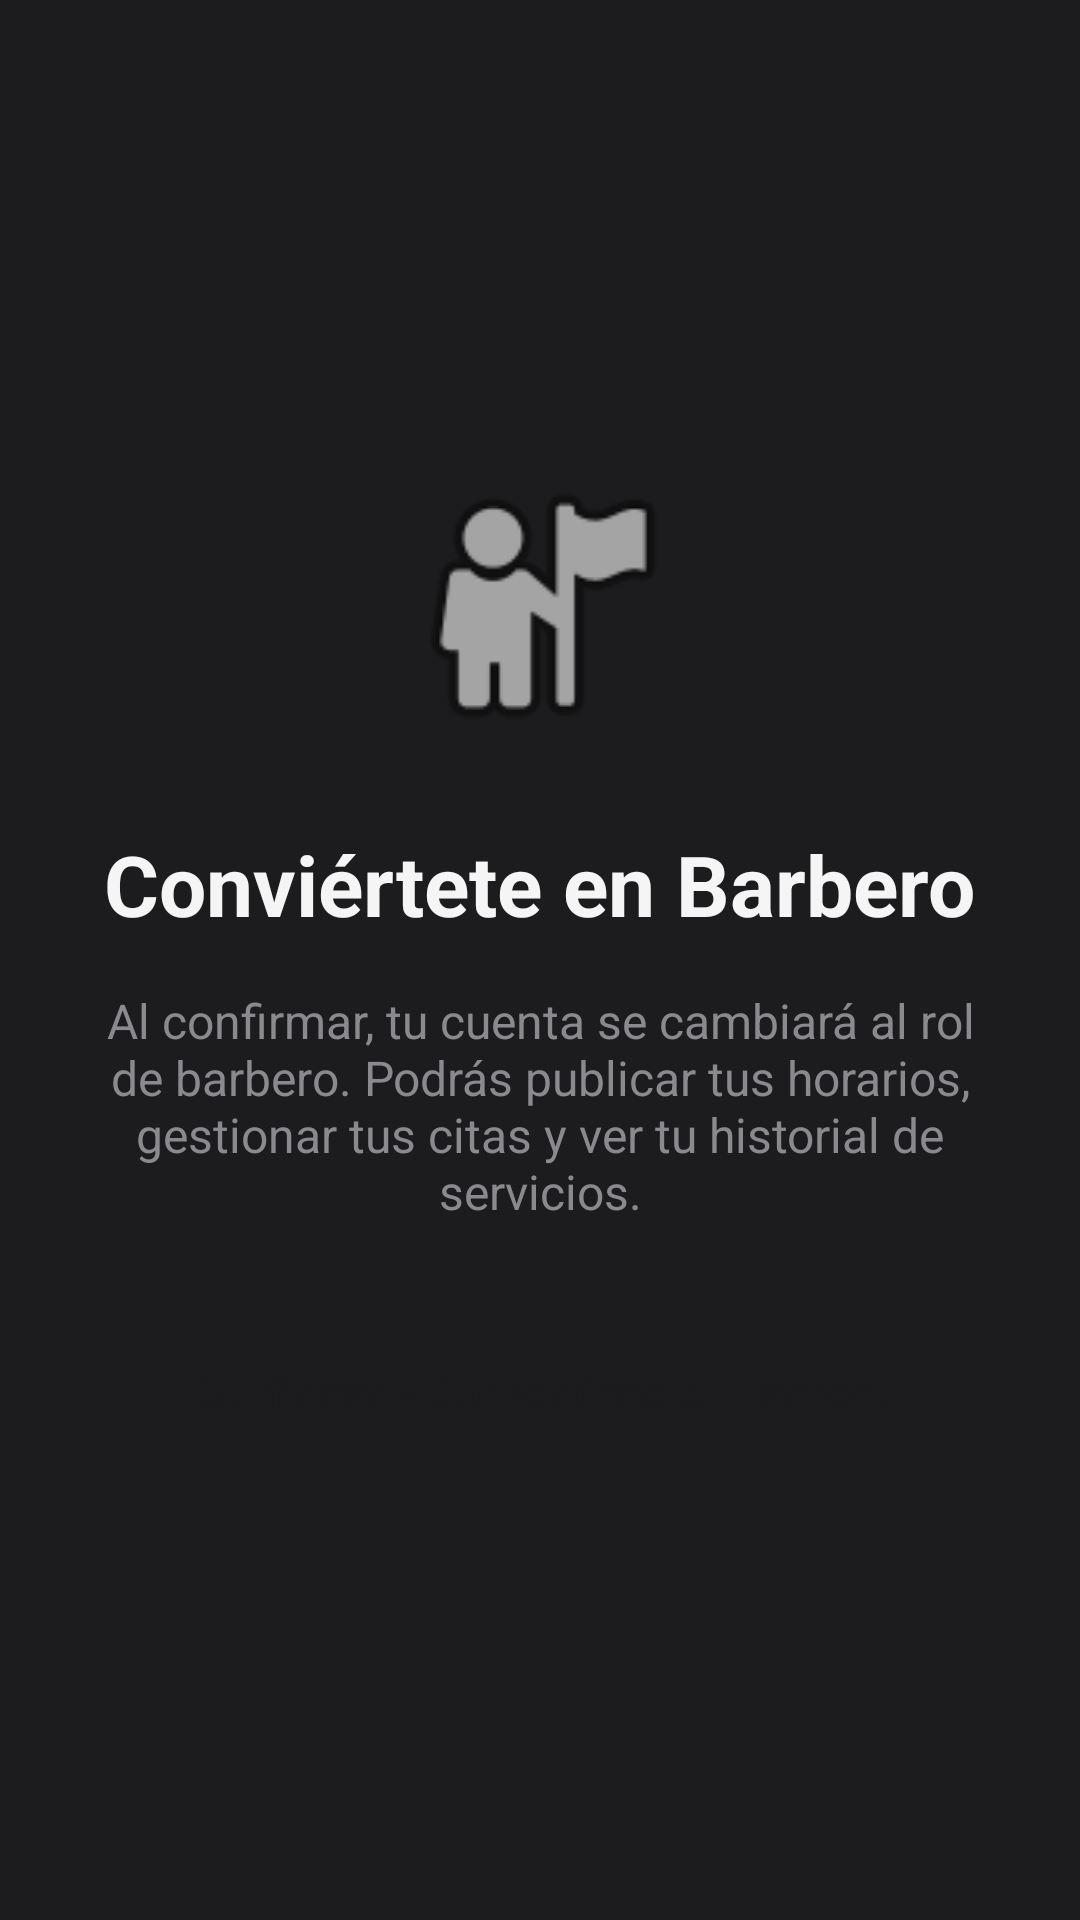

This screen was rendered from an Android layout file. Write that file and the resources it references.
<!-- AndroidManifest.xml: application theme Theme.BarberApp -->
<!-- res/layout/activity_become_berber.xml -->
<?xml version="1.0" encoding="utf-8"?>
<RelativeLayout xmlns:android="http://schemas.android.com/apk/res/android"
    xmlns:tools="http://schemas.android.com/tools"
    android:layout_width="match_parent"
    android:layout_height="match_parent"
    android:background="@color/barber_black"
    android:gravity="center"
    android:padding="32dp"
    tools:context=".ui.barber.BecomeBarberActivity">

    <LinearLayout
        android:layout_width="match_parent"
        android:layout_height="wrap_content"
        android:gravity="center"
        android:orientation="vertical">

        <ImageView
            android:layout_width="100dp"
            android:layout_height="100dp"
            android:layout_marginBottom="24dp"
            android:src="@android:drawable/ic_menu_myplaces"
            android:contentDescription="Icono de barbero"/>

        <TextView
            android:layout_width="wrap_content"
            android:layout_height="wrap_content"
            android:layout_marginBottom="16dp"
            android:gravity="center"
            android:text="Conviértete en Barbero"
            android:textColor="@color/barber_white"
            android:textSize="28sp"
            android:textStyle="bold" />

        <TextView
            android:layout_width="wrap_content"
            android:layout_height="wrap_content"
            android:layout_marginBottom="32dp"
            android:gravity="center"
            android:text="Al confirmar, tu cuenta se cambiará al rol de barbero. Podrás publicar tus horarios, gestionar tus citas y ver tu historial de servicios."
            android:textColor="@color/barber_grey"
            android:textSize="16sp" />

        <Button
            android:id="@+id/btnConfirmBecomeBarber"
            style="@style/BarberButton"
            android:layout_width="match_parent"
            android:layout_height="wrap_content"
            android:text="Confirmar y Convertirme en Barbero" />

    </LinearLayout>

    <ProgressBar
        android:id="@+id/progressBar"
        style="?android:attr/progressBarStyle"
        android:layout_width="wrap_content"
        android:layout_height="wrap_content"
        android:layout_centerInParent="true"
        android:visibility="gone" />

</RelativeLayout>
<!-- resources referenced by this layout -->
<resources>
  <color name="barber_black">#1C1C1E</color>
  <color name="barber_grey">#8A8A8E</color>
  <color name="barber_white">#F5F5F5</color>
  <style name="BarberButton" parent="Widget.Material3.Button">
          <item name="backgroundTint">@color/barber_gold</item>
          <item name="android:textColor">@color/barber_black</item>
          <item name="android:textStyle">bold</item>
          <item name="cornerRadius">8dp</item>
      </style>
  <style name="Theme.BarberApp" parent="Theme.Material3.Dark.NoActionBar">
          
          <item name="colorPrimary">@color/barber_gold</item>
          <item name="colorOnPrimary">@color/barber_black</item>
          
          <item name="colorSecondary">@color/barber_gold</item>
          <item name="colorOnSecondary">@color/barber_black</item>
          
          <item name="android:statusBarColor">@color/barber_black</item>
          <item name="android:windowBackground">@color/barber_black</item>
          
          <item name="android:textColor">@color/barber_white</item>
          <item name="android:textColorHint">@color/barber_grey</item>
          
          <item name="materialButtonStyle">@style/BarberButton</item>
      </style>
  <color name="barber_gold">#D4AF37</color>
</resources>
